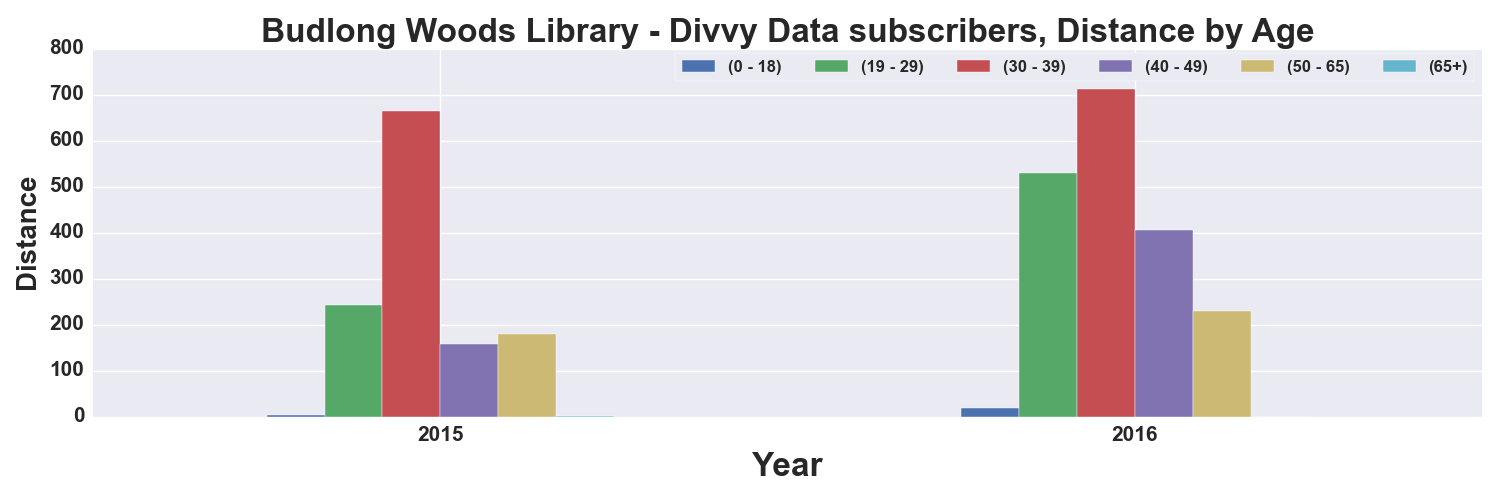

Data behind this chart, as committed beside it:
, START TIME YEAR, DISTANCE_Miles, DISTANCE_Miles, DISTANCE_Miles, DISTANCE_Miles, DISTANCE_Miles, DISTANCE_Miles
AGE_GROUP, , 0 - 18, 19 - 29, 30 - 39, 40 - 49, 50 - 65, 65+
0, 2015, 2.93, 243.2, 665.1, 157.6, 179.5, 1.25
1, 2016, 19.09, 528.7, 711.3, 406.5, 230.4, 
